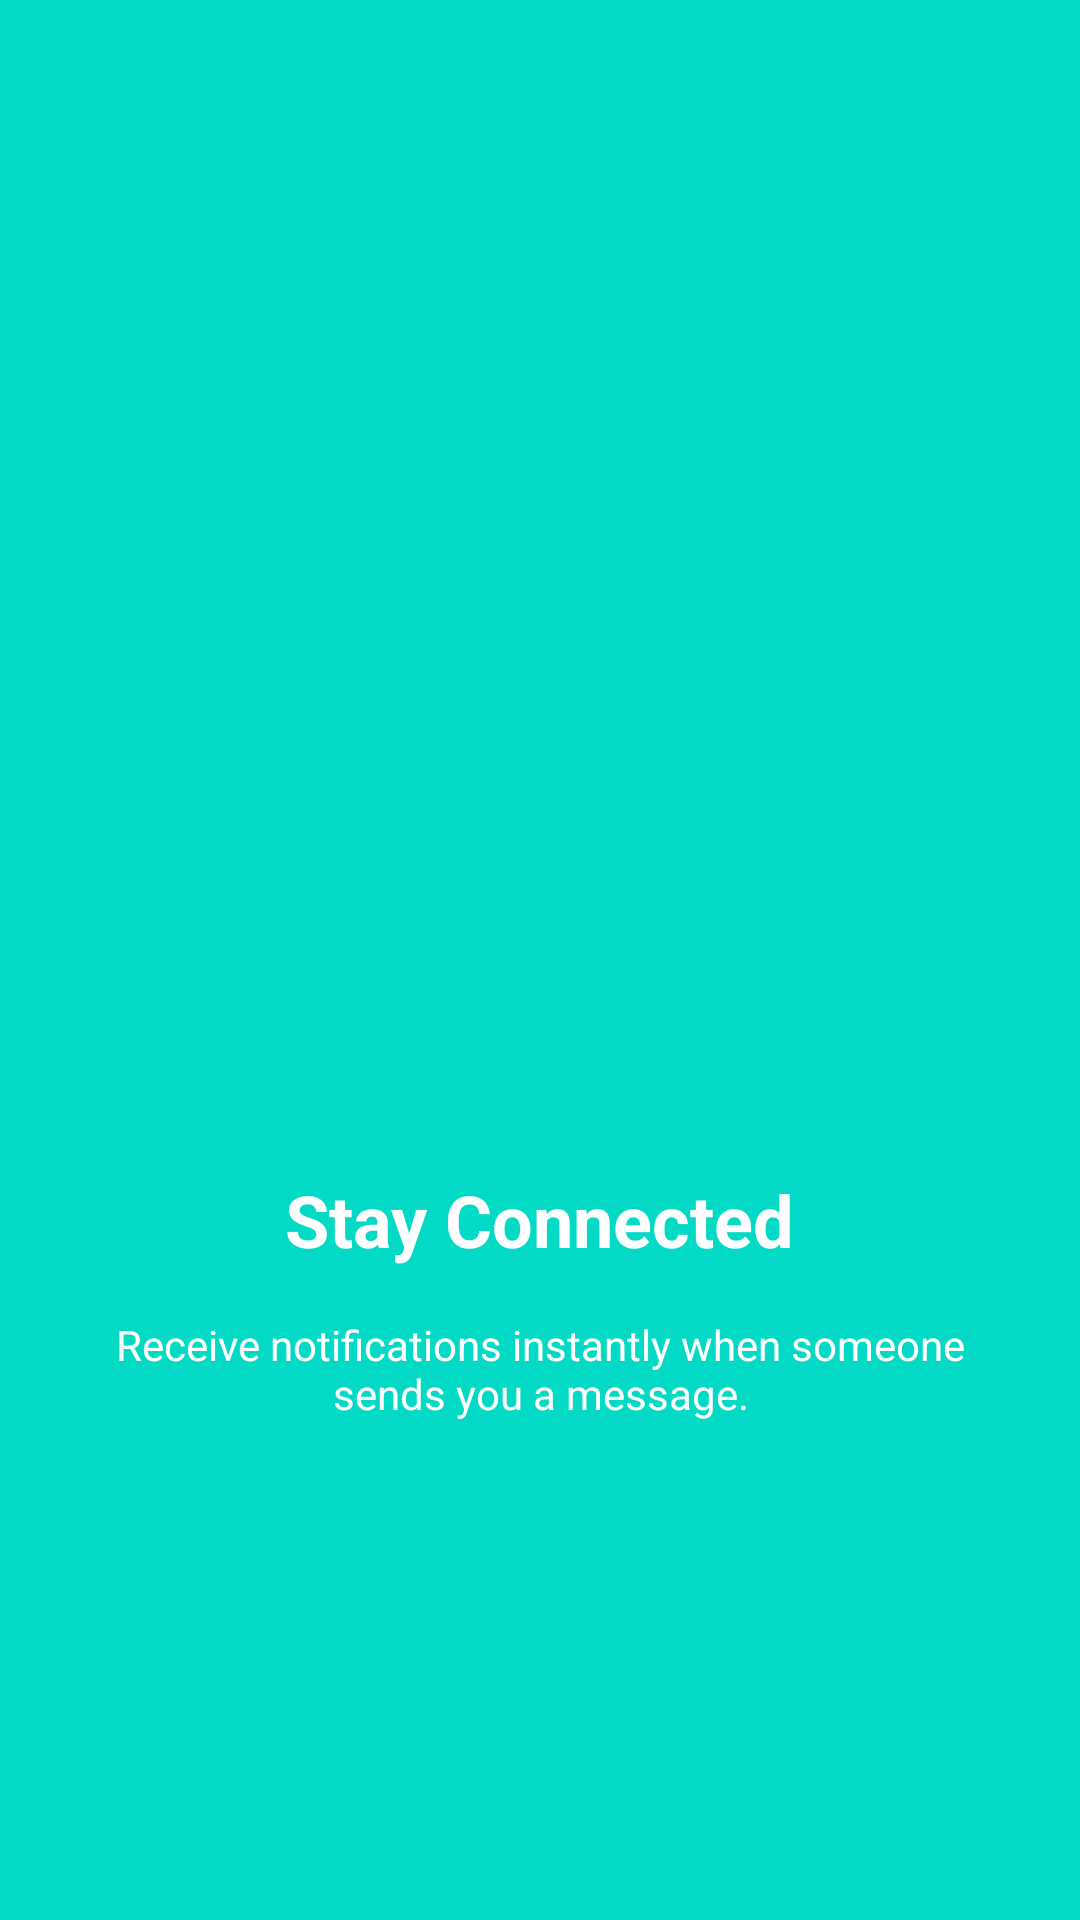

Reconstruct the res/layout file that produces this screen, plus the resources it refers to.
<!-- AndroidManifest.xml: application theme Theme.RaseoApps -->
<!-- res/layout/activity_tutorial2_fragment.xml -->
<?xml version="1.0" encoding="utf-8"?>
<androidx.constraintlayout.widget.ConstraintLayout xmlns:android="http://schemas.android.com/apk/res/android"
    xmlns:app="http://schemas.android.com/apk/res-auto"
    android:layout_width="match_parent"
    android:layout_height="match_parent"
    android:background="#FF03DAC5">

    <ImageView
        android:id="@+id/imgLogo"
        android:layout_width="200dp"
        android:layout_height="200dp"
        android:src="@drawable/ic_menu_home_24"
        app:layout_constraintBottom_toTopOf="@+id/tvTitle"
        app:layout_constraintEnd_toEndOf="parent"
        app:layout_constraintStart_toStartOf="parent"
        app:layout_constraintTop_toTopOf="parent"
        app:layout_constraintVertical_chainStyle="packed" />

    <TextView
        android:id="@+id/tvTitle"
        android:layout_width="wrap_content"
        android:layout_height="wrap_content"
        android:layout_marginTop="24dp"
        android:text="Stay Connected"
        android:textColor="@color/white"
        android:textSize="24sp"
        android:textStyle="bold"
        app:layout_constraintBottom_toTopOf="@+id/tvDesc"
        app:layout_constraintEnd_toEndOf="parent"
        app:layout_constraintStart_toStartOf="parent"
        app:layout_constraintTop_toBottomOf="@+id/imgLogo" />

    <TextView
        android:id="@+id/tvDesc"
        android:layout_width="0dp"
        android:layout_height="wrap_content"
        android:layout_marginStart="32dp"
        android:layout_marginTop="16dp"
        android:layout_marginEnd="32dp"
        android:gravity="center"
        android:text="Receive notifications instantly when someone sends you a message."
        android:textColor="@color/white"
        app:layout_constraintBottom_toBottomOf="parent"
        app:layout_constraintEnd_toEndOf="parent"
        app:layout_constraintStart_toStartOf="parent"
        app:layout_constraintTop_toBottomOf="@+id/tvTitle" />

</androidx.constraintlayout.widget.ConstraintLayout>
<!-- resources referenced by this layout -->
<resources>
  <color name="white">#FFFFFFFF</color>
  <style name="Theme.RaseoApps" parent="Base.Theme.RaseoApps" />
  <style name="Base.Theme.RaseoApps" parent="Theme.MaterialComponents.DayNight.NoActionBar">
          
          <item name="colorPrimary">@color/purple_primary</item>
          <item name="colorPrimaryVariant">@color/purple_700</item>
          <item name="colorOnPrimary">@color/white</item>
          
          <item name="colorSecondary">@color/teal_200</item>
          <item name="colorSecondaryVariant">@color/teal_200</item>
          <item name="colorOnSecondary">@color/black</item>
          
          <item name="android:statusBarColor">?attr/colorPrimaryVariant</item>
      </style>
  <color name="purple_primary">#673AB7</color>
  <color name="purple_700">#3700B3</color>
  <color name="teal_200">#03DAC5</color>
  <color name="black">#FF000000</color>
</resources>
